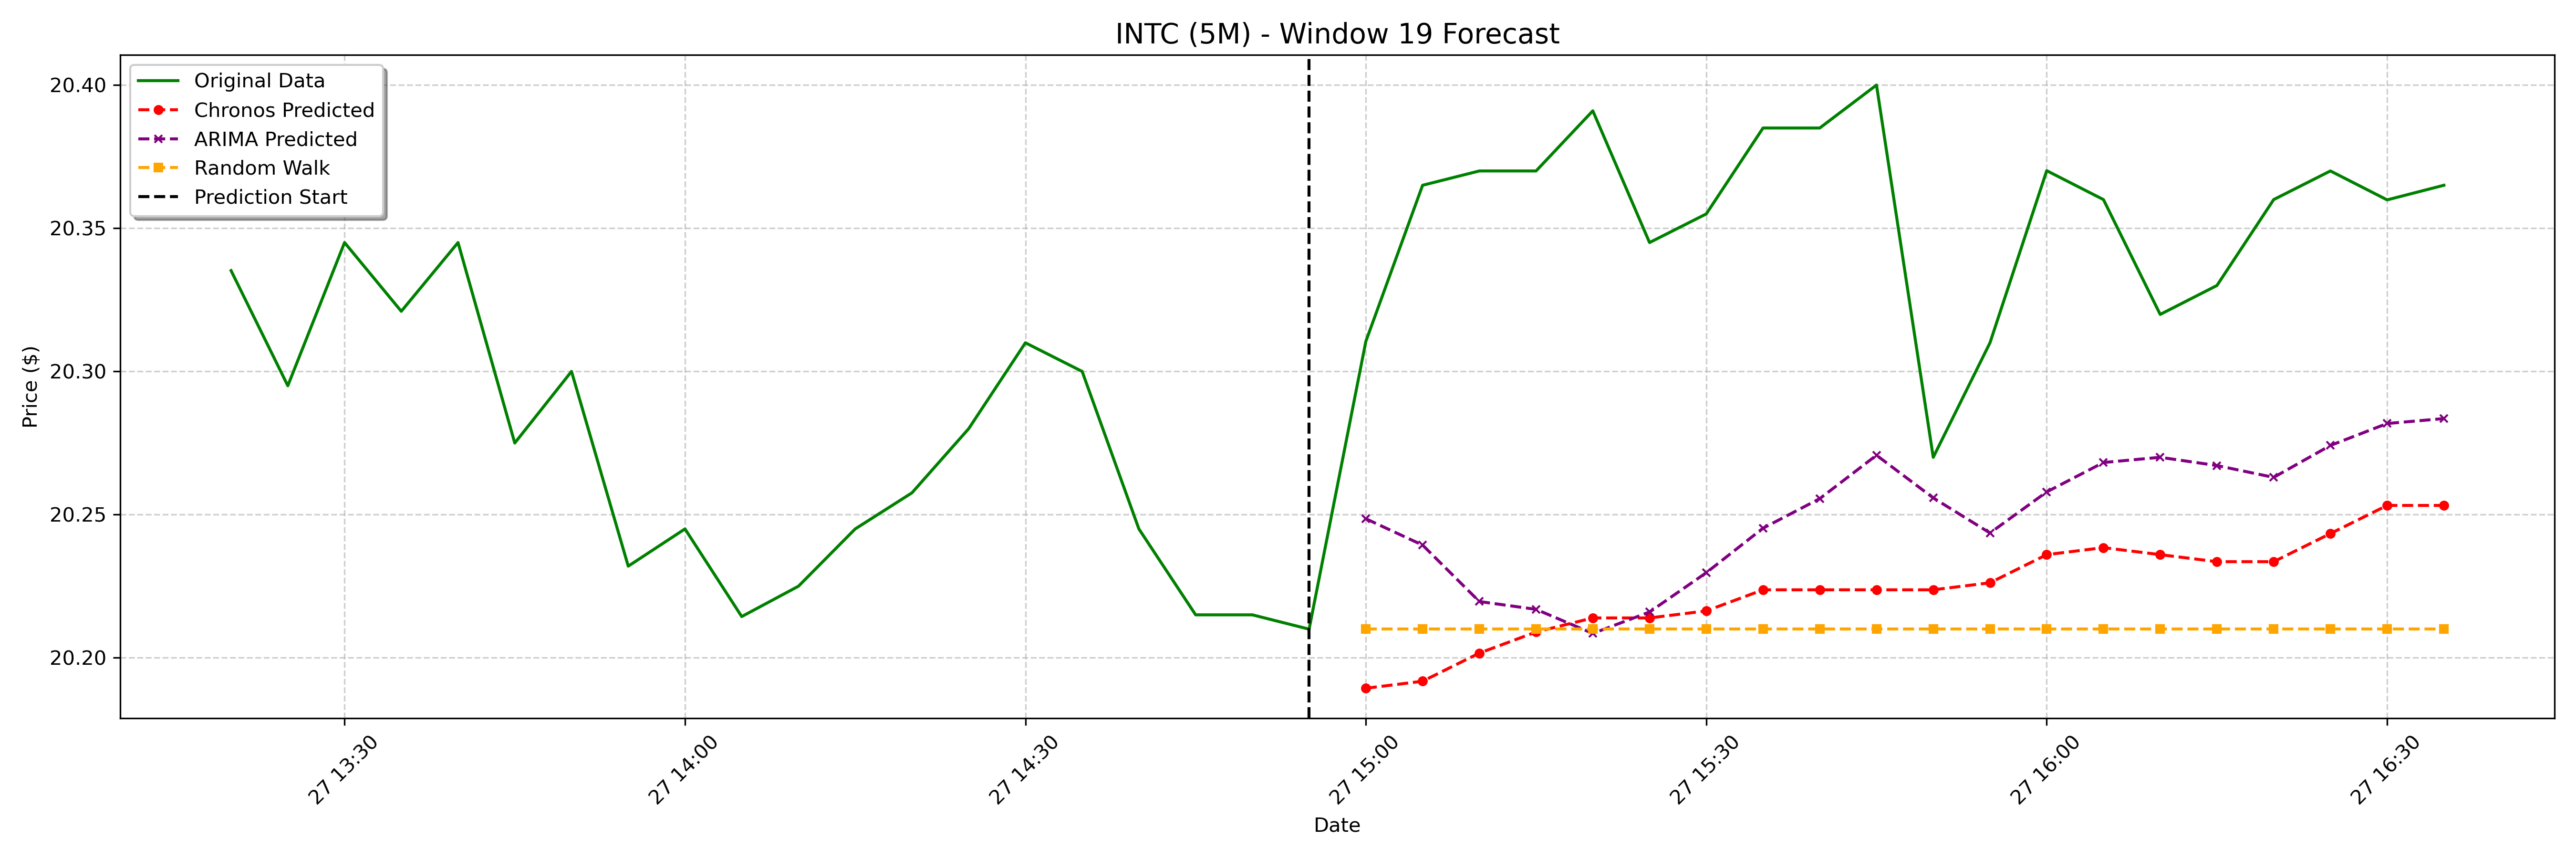

Source data for this figure (header and first rows):
date, actual, chronos_forecast, arima_forecast, random_walk_forecast
2025-01-27 15:00:00-05:00, 20.31, 20.19, 20.25, 20.21
2025-01-27 15:05:00-05:00, 20.36, 20.19, 20.24, 20.21
2025-01-27 15:10:00-05:00, 20.37, 20.2, 20.22, 20.21
2025-01-27 15:15:00-05:00, 20.37, 20.21, 20.22, 20.21
2025-01-27 15:20:00-05:00, 20.39, 20.21, 20.21, 20.21
2025-01-27 15:25:00-05:00, 20.34, 20.21, 20.22, 20.21
2025-01-27 15:30:00-05:00, 20.36, 20.22, 20.23, 20.21
2025-01-27 15:35:00-05:00, 20.39, 20.22, 20.25, 20.21
2025-01-27 15:40:00-05:00, 20.39, 20.22, 20.26, 20.21
2025-01-27 15:45:00-05:00, 20.4, 20.22, 20.27, 20.21
2025-01-27 15:50:00-05:00, 20.27, 20.22, 20.26, 20.21
2025-01-27 15:55:00-05:00, 20.31, 20.23, 20.24, 20.21
2025-01-27 16:00:00-05:00, 20.37, 20.24, 20.26, 20.21
2025-01-27 16:05:00-05:00, 20.36, 20.24, 20.27, 20.21
2025-01-27 16:10:00-05:00, 20.32, 20.24, 20.27, 20.21
2025-01-27 16:15:00-05:00, 20.33, 20.23, 20.27, 20.21
2025-01-27 16:20:00-05:00, 20.36, 20.23, 20.26, 20.21
2025-01-27 16:25:00-05:00, 20.37, 20.24, 20.27, 20.21
2025-01-27 16:30:00-05:00, 20.36, 20.25, 20.28, 20.21
2025-01-27 16:35:00-05:00, 20.36, 20.25, 20.28, 20.21
